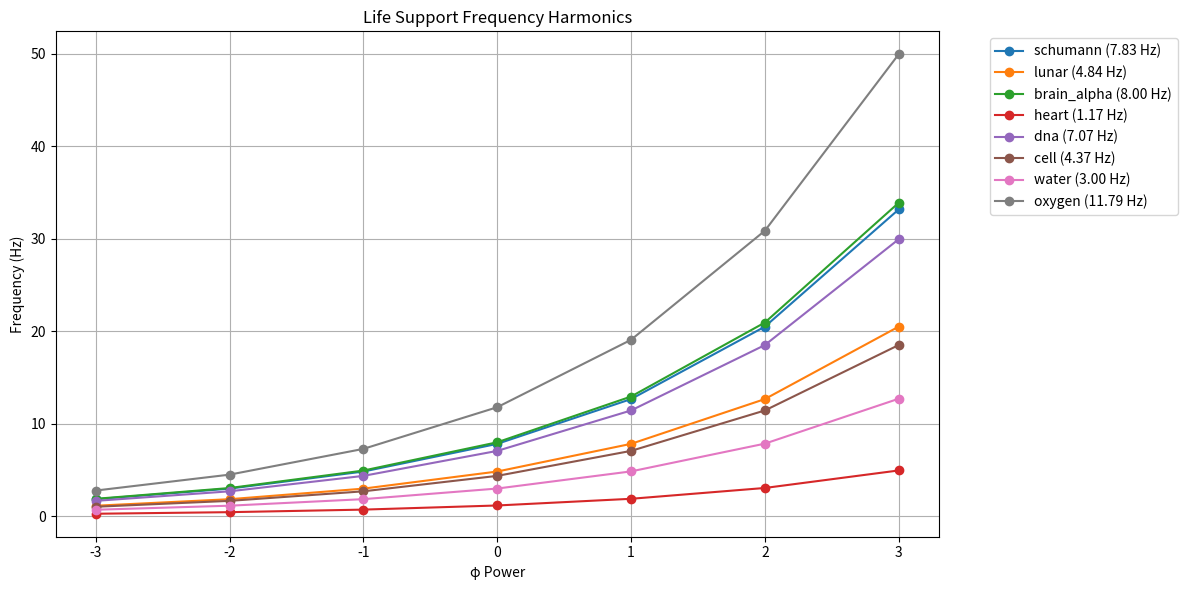
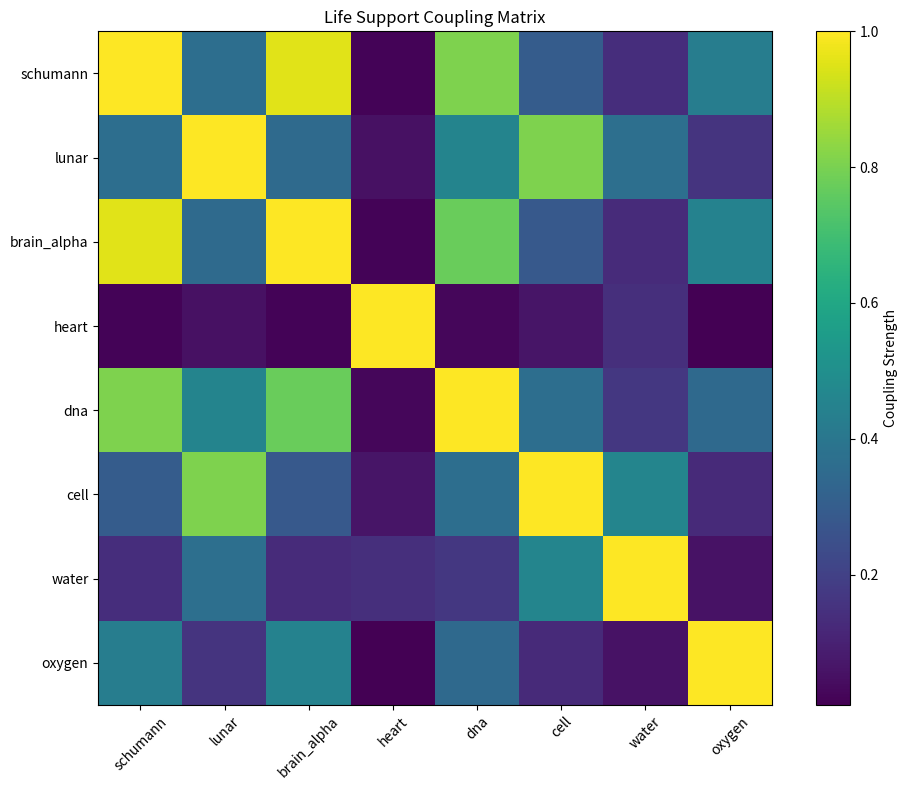

Recreate these plots in Python, in order.
"""
Quantum Life Support Analysis
Studies how Earth-Moon system sustains life through φ-harmonic resonance
"""
import numpy as np
from scipy.constants import h, hbar
import matplotlib.pyplot as plt

class QuantumLifeSupport:
    def __init__(self):
        self.phi = (1 + np.sqrt(5)) / 2
        
        # Life-critical frequencies
        self.frequencies = {
            'schumann': 7.83,     # Earth resonance
            'lunar': 4.84,        # Moon resonance (7.83/φ)
            'brain_alpha': 8.00,  # Brain alpha waves
            'heart': 1.17,        # Heart rhythm (7.83/φ⁴)
            'dna': 7.07,          # DNA resonance
            'cell': 4.37,         # Cellular resonance (φ²)
            'water': 3.00,        # H2O molecular
            'oxygen': 11.79       # O2 resonance (7.83*φ)
        }
        
    def support_systems(self):
        """Calculate life support systems and their resonances"""
        systems = {}
        
        # Neural System (Brain-Heart)
        systems['neural'] = {
            'frequencies': [
                self.frequencies['brain_alpha'],
                self.frequencies['heart']
            ],
            'resonance': self.frequencies['schumann'],
            'coupling': 1/self.phi
        }
        
        # Cellular System (DNA-Cell)
        systems['cellular'] = {
            'frequencies': [
                self.frequencies['dna'],
                self.frequencies['cell']
            ],
            'resonance': self.frequencies['lunar'],
            'coupling': 1/self.phi**2
        }
        
        # Metabolic System (Water-Oxygen)
        systems['metabolic'] = {
            'frequencies': [
                self.frequencies['water'],
                self.frequencies['oxygen']
            ],
            'resonance': self.frequencies['cell'],
            'coupling': 1/self.phi**3
        }
        
        return systems
    
    def life_harmonics(self):
        """Calculate life-sustaining frequency harmonics"""
        harmonics = {}
        
        for name, freq in self.frequencies.items():
            # Generate φ-harmonic series
            series = [freq * self.phi**n for n in range(-3, 4)]
            
            # Calculate quantum energies
            energies = [h * f for f in series]
            
            # Calculate resonance quality
            quality = [np.exp(-abs(f - self.frequencies['schumann'])/self.phi) 
                      for f in series]
            
            harmonics[name] = {
                'frequencies': series,
                'energies': energies,
                'quality': quality
            }
            
        return harmonics
    
    def sustenance_matrix(self):
        """Calculate life sustenance coupling matrix"""
        names = list(self.frequencies.keys())
        n = len(names)
        matrix = np.zeros((n, n))
        
        for i, f1 in enumerate(names):
            for j, f2 in enumerate(names):
                # Calculate coupling strength
                freq_ratio = self.frequencies[f1] / self.frequencies[f2]
                phi_order = -np.log(freq_ratio) / np.log(self.phi)
                
                # Coupling decreases with φ order
                matrix[i,j] = np.exp(-abs(phi_order))
                
        return names, matrix
    
    def analyze_support(self):
        """Complete life support analysis"""
        systems = self.support_systems()
        harmonics = self.life_harmonics()
        names, matrix = self.sustenance_matrix()
        
        # Calculate overall life support metrics
        metrics = {}
        
        for system, data in systems.items():
            # System coherence
            coherence = np.mean([
                np.exp(-abs(f - data['resonance'])/self.phi)
                for f in data['frequencies']
            ])
            
            # Energy transfer
            energy = h * data['resonance'] * data['coupling']
            
            # Support quality
            quality = coherence * energy
            
            metrics[system] = {
                'coherence': coherence,
                'energy': energy,
                'quality': quality
            }
            
        return {
            'systems': systems,
            'harmonics': harmonics,
            'matrix': matrix,
            'names': names,
            'metrics': metrics
        }
    
    def visualize_support(self, analysis):
        """Visualize life support systems"""
        # Plot 1: System Frequencies
        plt.figure(figsize=(12, 6))
        
        for name, data in analysis['harmonics'].items():
            plt.plot(range(-3, 4), data['frequencies'], 
                    marker='o', label=f'{name} ({self.frequencies[name]:.2f} Hz)')
            
        plt.title('Life Support Frequency Harmonics')
        plt.xlabel('φ Power')
        plt.ylabel('Frequency (Hz)')
        plt.legend(bbox_to_anchor=(1.05, 1), loc='upper left')
        plt.grid(True)
        plt.tight_layout()
        plt.savefig('life_support_harmonics.png')
        plt.close()
        
        # Plot 2: Coupling Matrix
        plt.figure(figsize=(10, 8))
        plt.imshow(analysis['matrix'], cmap='viridis')
        plt.colorbar(label='Coupling Strength')
        
        plt.xticks(range(len(analysis['names'])), 
                  analysis['names'], rotation=45)
        plt.yticks(range(len(analysis['names'])), 
                  analysis['names'])
        
        plt.title('Life Support Coupling Matrix')
        plt.tight_layout()
        plt.savefig('life_support_coupling.png')
        plt.close()

def main():
    support = QuantumLifeSupport()
    analysis = support.analyze_support()
    support.visualize_support(analysis)
    
    print("\n💫 Quantum Life Support Analysis")
    print("=" * 50)
    
    print("\n📊 Critical Frequencies")
    for name, freq in support.frequencies.items():
        print(f"{name}: {freq:.2f} Hz")
    
    print("\n🧬 Support Systems")
    for system, metrics in analysis['metrics'].items():
        print(f"\n{system.title()} System:")
        print(f"Coherence: {metrics['coherence']:.6f}")
        print(f"Energy: {metrics['energy']:.2e} J")
        print(f"Quality: {metrics['quality']:.6f}")
    
    print("\n⚡ System Couplings")
    for system, data in analysis['systems'].items():
        print(f"\n{system.title()}:")
        print(f"Base: {data['resonance']:.2f} Hz")
        print(f"Coupling: {data['coupling']:.6f}")

if __name__ == "__main__":
    main()
